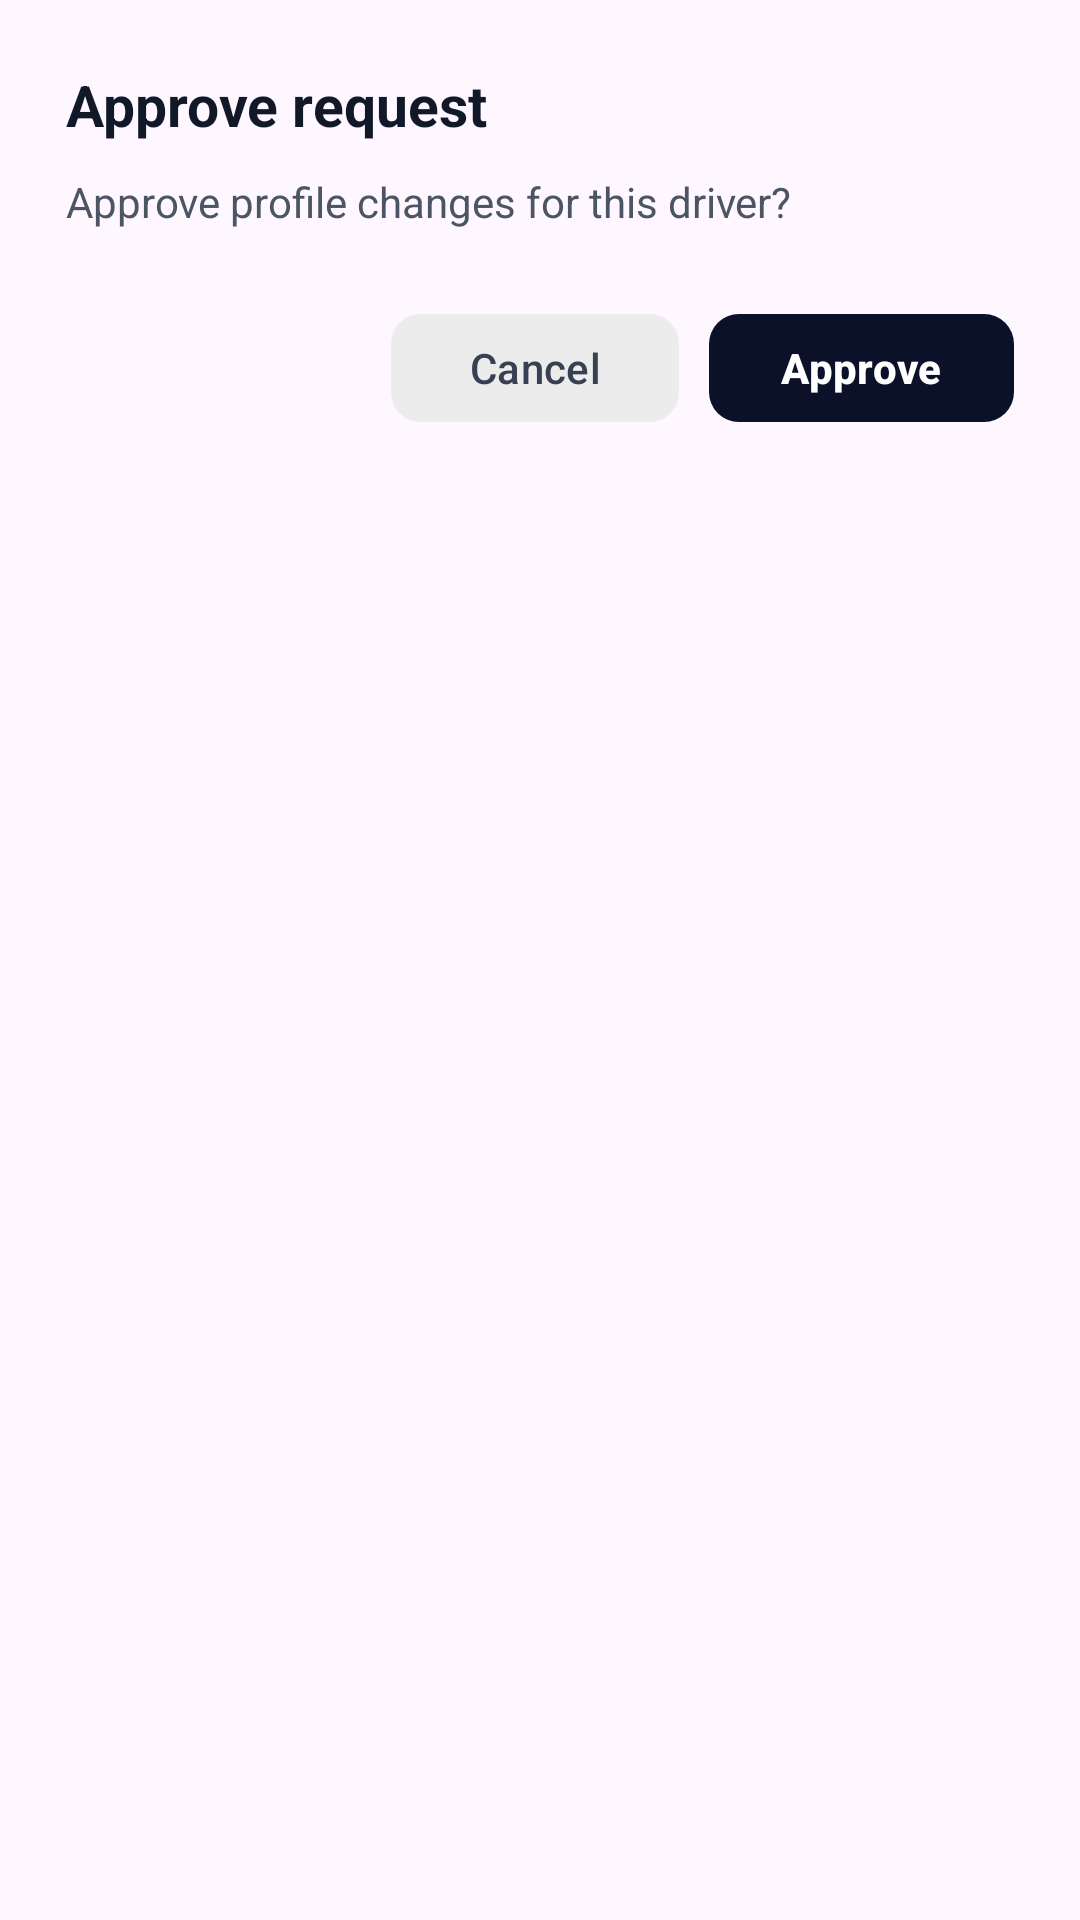

This screen was rendered from an Android layout file. Write that file and the resources it references.
<!-- AndroidManifest.xml: application theme Theme.Nuvola -->
<!-- res/layout/dialog_confirm_profile_request.xml -->
<?xml version="1.0" encoding="utf-8"?>
<LinearLayout
    xmlns:android="http://schemas.android.com/apk/res/android"
    xmlns:app="http://schemas.android.com/apk/res-auto"
    android:layout_width="match_parent"
    android:layout_height="wrap_content"
    android:background="@drawable/bg_confirm_dialog"
    android:orientation="vertical"
    android:paddingStart="22dp"
    android:paddingTop="22dp"
    android:paddingEnd="22dp"
    android:paddingBottom="18dp">

    <TextView
        android:id="@+id/tvConfirmDialogTitle"
        android:layout_width="match_parent"
        android:layout_height="wrap_content"
        android:text="Approve request"
        android:textColor="#111827"
        android:textSize="19sp"
        android:textStyle="bold" />

    <TextView
        android:id="@+id/tvConfirmDialogMessage"
        android:layout_width="match_parent"
        android:layout_height="wrap_content"
        android:layout_marginTop="10dp"
        android:text="Approve profile changes for this driver?"
        android:textColor="#4B5563"
        android:textSize="14sp"
        android:lineSpacingExtra="2dp" />

    <LinearLayout
        android:layout_width="match_parent"
        android:layout_height="wrap_content"
        android:layout_marginTop="24dp"
        android:gravity="end"
        android:orientation="horizontal">

        <com.google.android.material.button.MaterialButton
            android:id="@+id/btnConfirmDialogCancel"
            android:layout_width="wrap_content"
            android:layout_height="44dp"
            android:minWidth="96dp"
            android:text="Cancel"
            android:textAllCaps="false"
            android:textColor="#374151"
            android:textSize="14sp"
            app:backgroundTint="#ECECEC"
            app:cornerRadius="10dp" />

        <com.google.android.material.button.MaterialButton
            android:id="@+id/btnConfirmDialogAction"
            android:layout_width="wrap_content"
            android:layout_height="44dp"
            android:layout_marginStart="10dp"
            android:minWidth="100dp"
            android:text="Approve"
            android:textAllCaps="false"
            android:textColor="@android:color/white"
            android:textSize="14sp"
            android:textStyle="bold"
            app:backgroundTint="@color/dark_blue"
            app:cornerRadius="10dp" />

    </LinearLayout>

</LinearLayout>
<!-- resources referenced by this layout -->
<resources>
  <color name="dark_blue">#0A1128</color>
  <style name="Theme.Nuvola" parent="Base.Theme.Nuvola" />
  <style name="Base.Theme.Nuvola" parent="Theme.Material3.DayNight.NoActionBar">
          <item name="android:backgroundDimEnabled">true</item>
          <item name="android:backgroundDimAmount">0.6</item>
      </style>
</resources>
